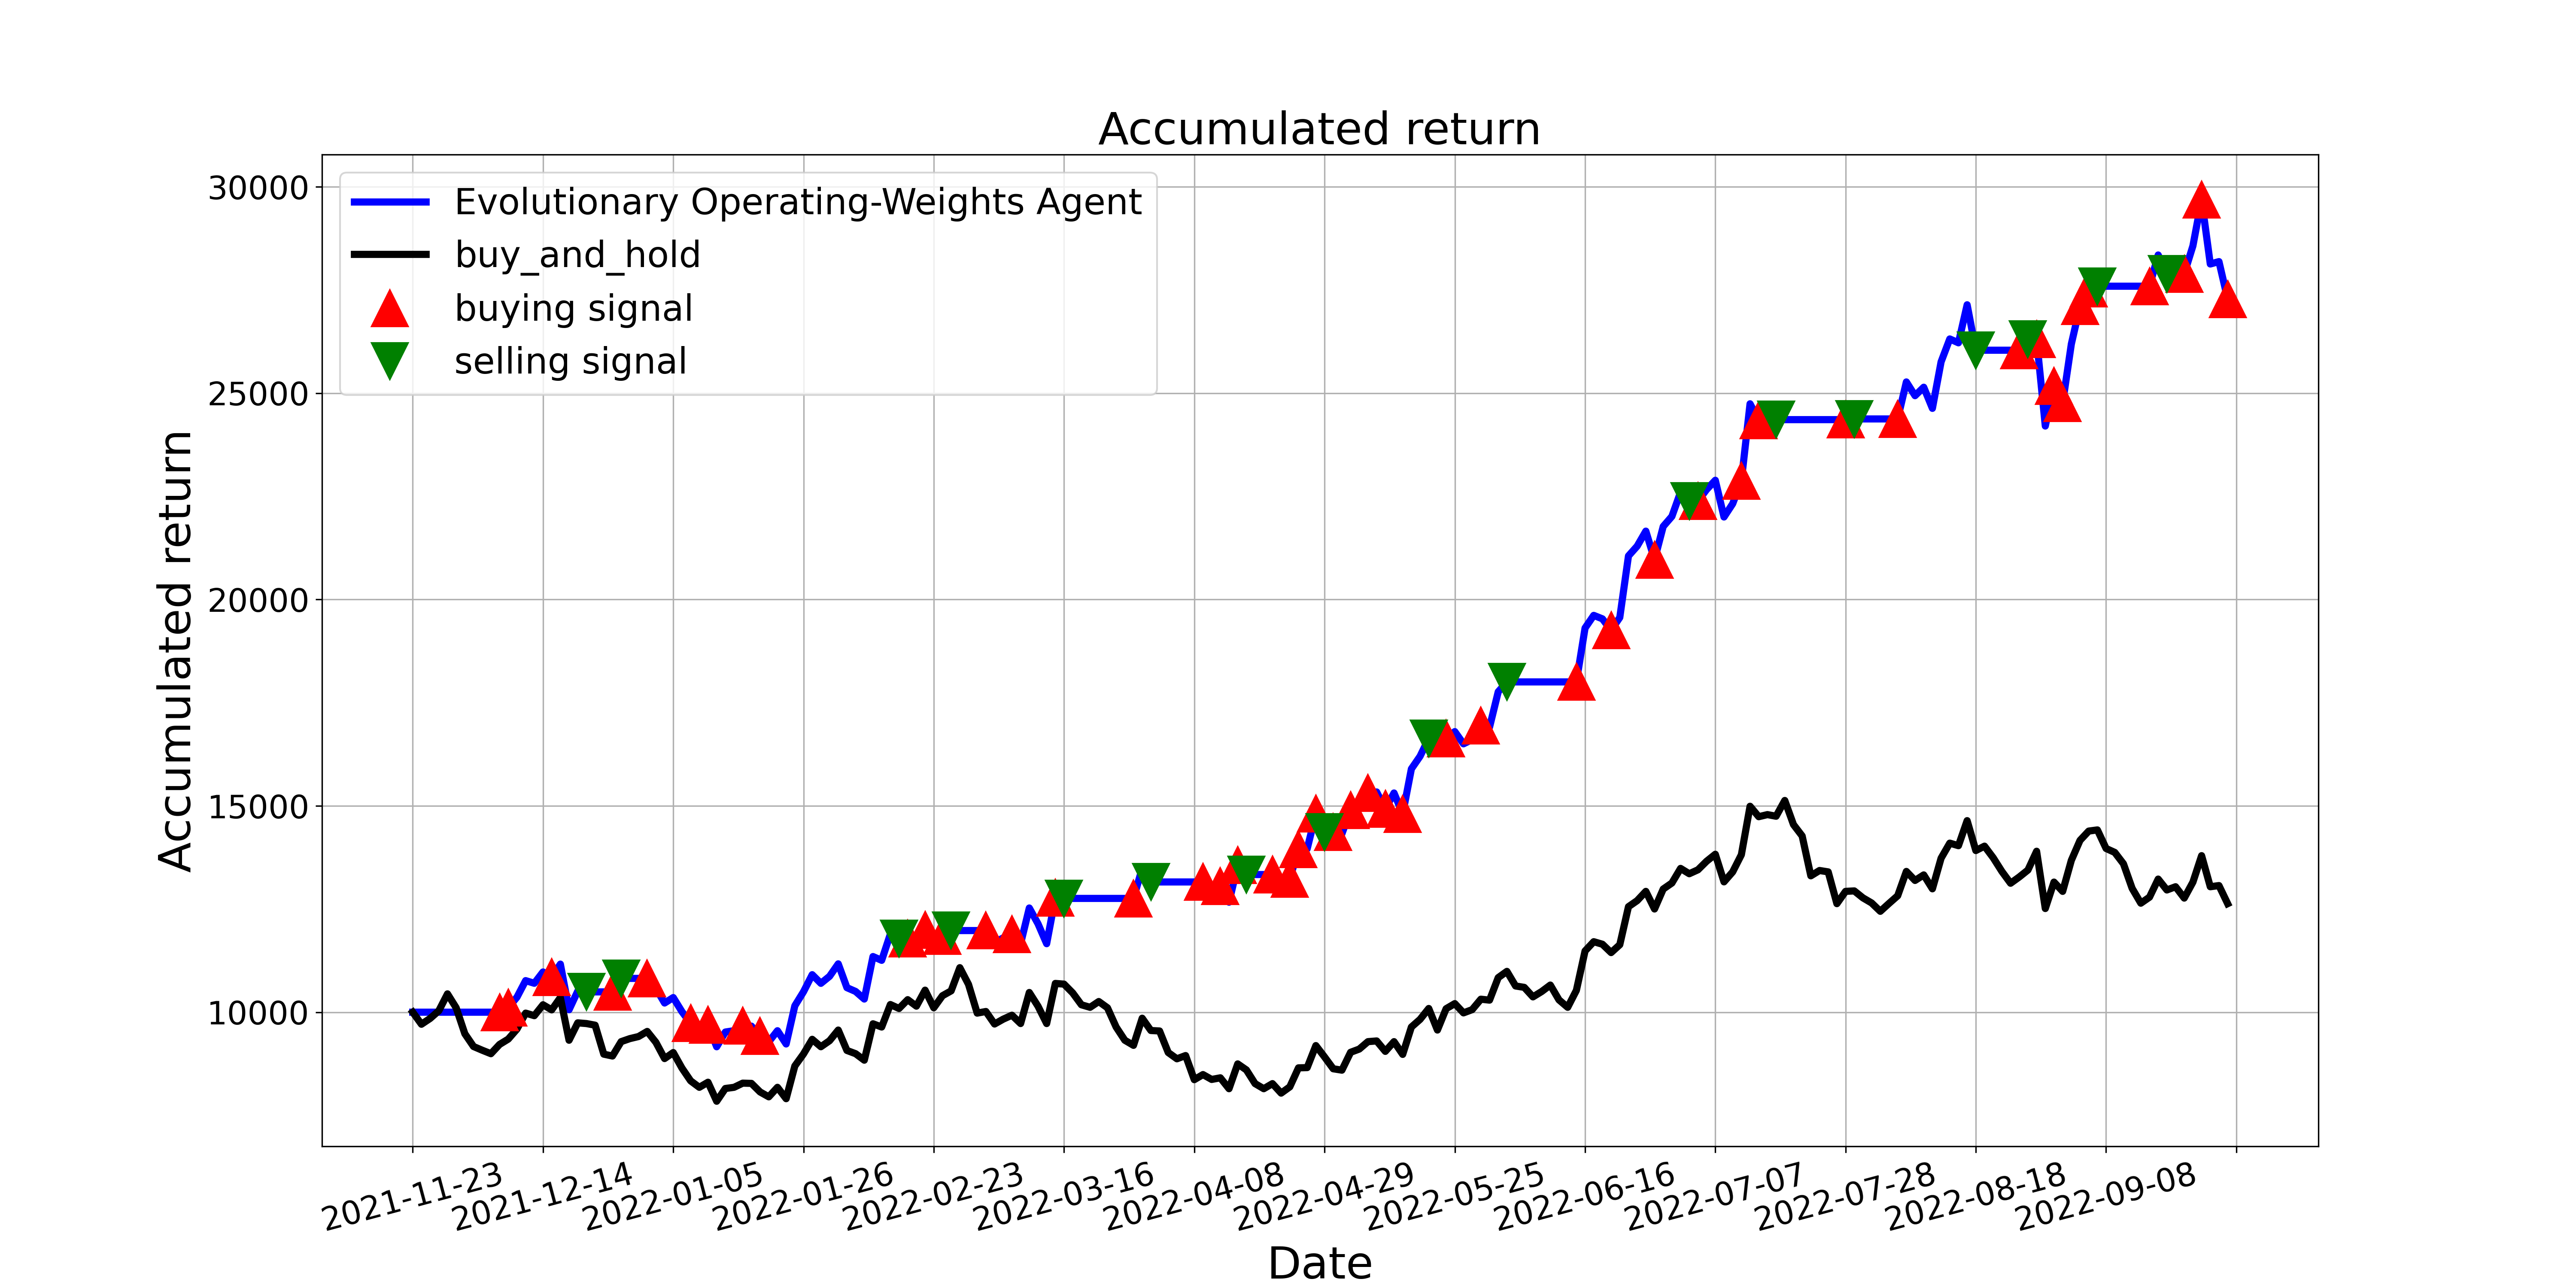

The file beside this chart, header and first rows:
, tradeDate, B&H, action, operation, return
0, 2021-11-23, 10000, 0, 0, 10000
1, 2021-11-24, 9708, 0, 0, 10000
2, 2021-11-25, 9848, 0, 0, 10000
3, 2021-11-26, 10034, 0, 0, 10000
4, 2021-11-29, 10444, 0, 0, 10000
5, 2021-11-30, 10107, 0, 0, 10000
6, 2021-12-01, 9477, 0, 0, 10000
7, 2021-12-02, 9168, 0, 0, 10000
8, 2021-12-03, 9078, 0, 0, 10000
9, 2021-12-06, 8994, 0, 0, 10000
10, 2021-12-07, 9219, 1, 1, 10000
11, 2021-12-08, 9348, 1, 1, 10112
12, 2021-12-09, 9590, 0, 0, 10363
13, 2021-12-10, 9978, 0, 0, 10765
14, 2021-12-13, 9916, 0, 0, 10701
15, 2021-12-14, 10180, 0, 0, 10975
16, 2021-12-15, 10056, 1, 1, 10847
17, 2021-12-16, 10354, 0, 0, 11165
18, 2021-12-17, 9320, 0, 0, 10059
19, 2021-12-20, 9741, 0, 0, 10510
20, 2021-12-21, 9725, 2, 2, 10492
21, 2021-12-22, 9685, 0, 0, 10492
22, 2021-12-23, 8983, 0, 0, 10492
23, 2021-12-24, 8938, 1, 1, 10492
24, 2021-12-27, 9286, 2, 2, 10819
25, 2021-12-28, 9359, 2, 0, 10819
26, 2021-12-29, 9410, 0, 0, 10819
27, 2021-12-30, 9534, 1, 1, 10819
28, 2021-12-31, 9269, 2, 0, 10579
29, 2022-01-04, 8876, 0, 0, 10222
30, 2022-01-05, 9022, 0, 0, 10355
31, 2022-01-06, 8646, 0, 0, 10013
32, 2022-01-07, 8336, 1, 1, 9732
33, 2022-01-10, 8179, 0, 0, 9557
34, 2022-01-11, 8303, 1, 1, 9695
35, 2022-01-12, 7842, 0, 0, 9162
36, 2022-01-13, 8151, 0, 0, 9519
37, 2022-01-14, 8179, 2, 0, 9552
38, 2022-01-17, 8280, 1, 1, 9669
39, 2022-01-18, 8275, 0, 0, 9662
40, 2022-01-19, 8067, 1, 1, 9420
41, 2022-01-20, 7949, 2, 0, 9282
42, 2022-01-21, 8179, 0, 0, 9551
43, 2022-01-24, 7904, 0, 0, 9230
44, 2022-01-25, 8696, 1, 0, 10155
45, 2022-01-26, 8988, 1, 0, 10496
46, 2022-01-27, 9342, 0, 0, 10909
47, 2022-01-28, 9163, 1, 0, 10699
48, 2022-02-07, 9309, 0, 0, 10870
49, 2022-02-08, 9567, 0, 0, 11171
50, 2022-02-09, 9073, 0, 0, 10594
51, 2022-02-10, 8994, 1, 0, 10502
52, 2022-02-11, 8837, 0, 0, 10319
53, 2022-02-14, 9719, 0, 0, 11349
54, 2022-02-15, 9640, 0, 0, 11257
55, 2022-02-16, 10185, 0, 0, 11893
56, 2022-02-17, 10090, 2, 2, 11782
57, 2022-02-18, 10303, 1, 1, 11782
58, 2022-02-21, 10146, 2, 0, 11638
59, 2022-02-22, 10534, 1, 1, 11992
... 150 more rows
